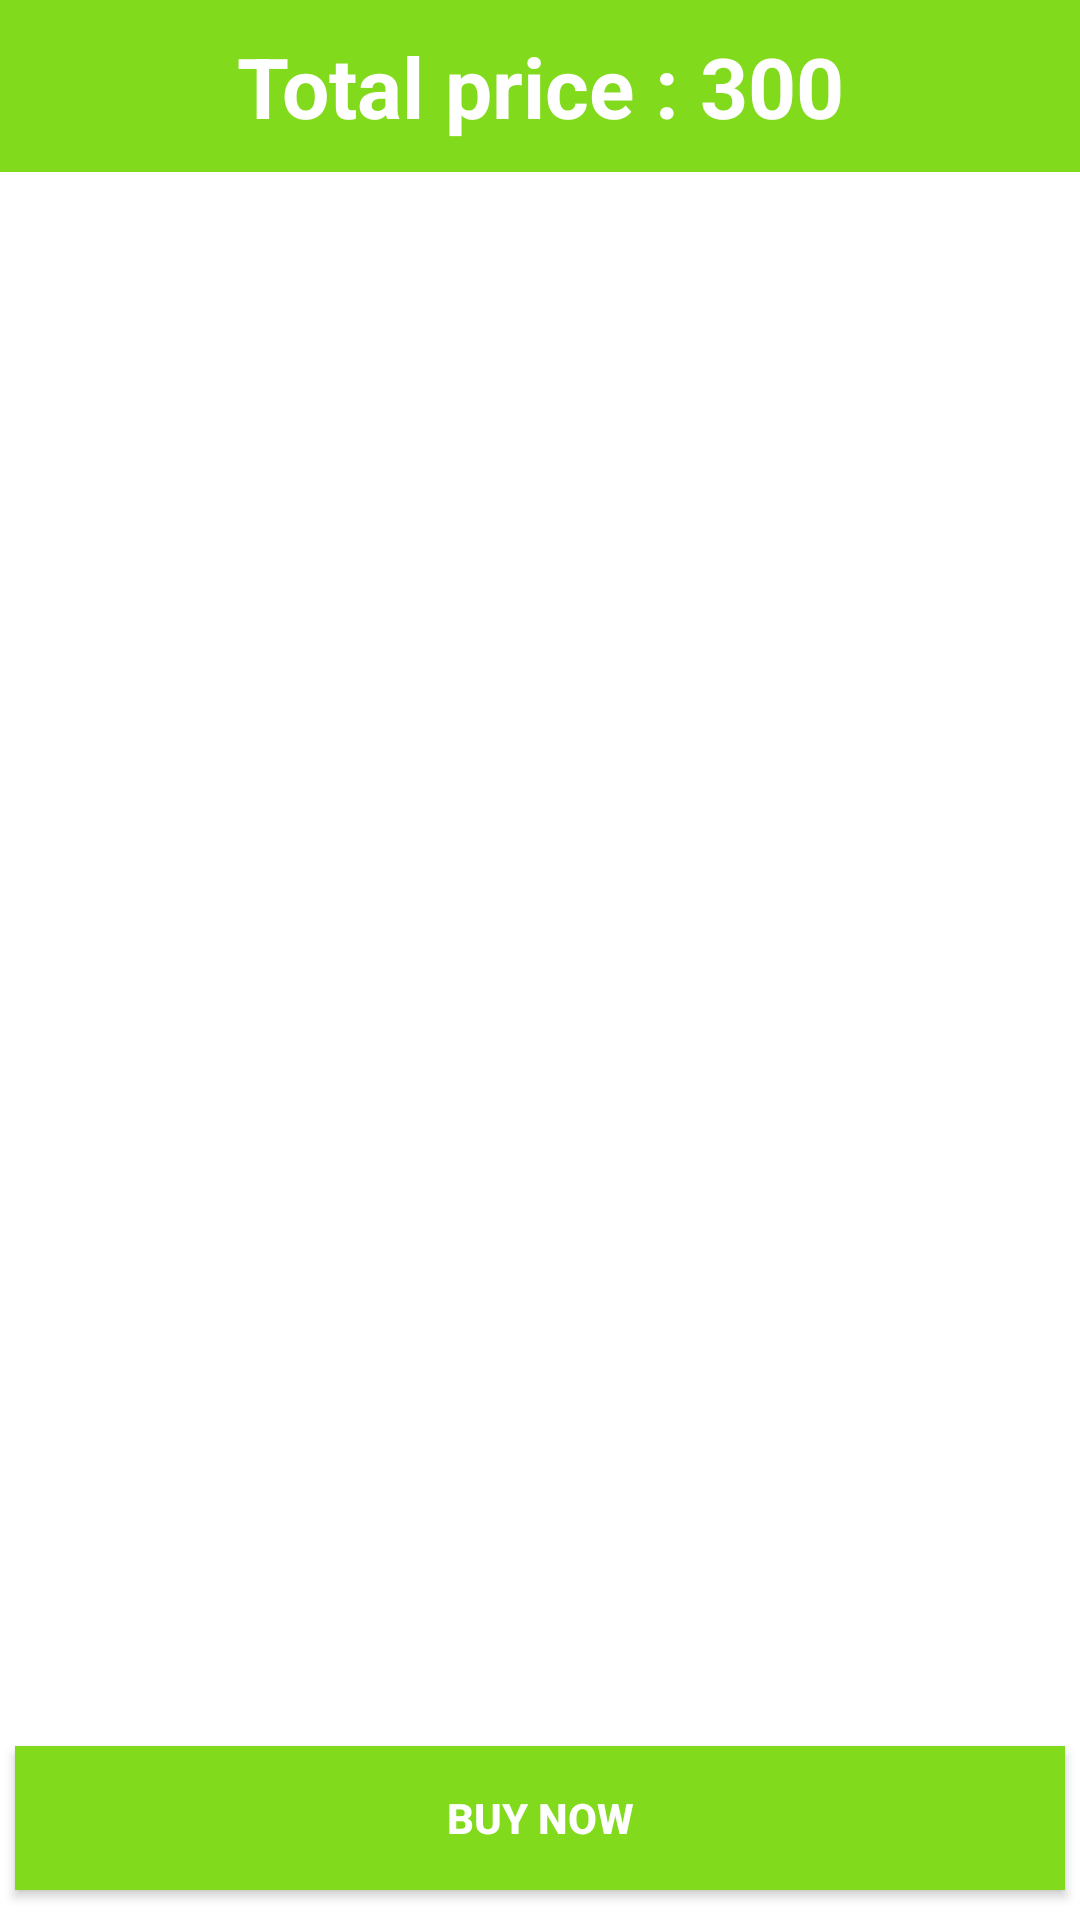

Layout XML and referenced resources for this Android screen:
<!-- AndroidManifest.xml: application theme Theme.Gearcom -->
<!-- res/layout/fragment_my_carts.xml -->
<?xml version="1.0" encoding="utf-8"?>
<FrameLayout xmlns:android="http://schemas.android.com/apk/res/android"
    xmlns:app="http://schemas.android.com/apk/res-auto"
    xmlns:tools="http://schemas.android.com/tools"
    android:id="@+id/layout"
    android:layout_width="match_parent"
    android:layout_height="match_parent"
    tools:context=".ui.carts.MyCartsFragment">

    <androidx.constraintlayout.widget.ConstraintLayout
        android:id="@+id/constraint1"
        android:layout_width="match_parent"
        android:layout_height="match_parent"
        android:visibility="gone">

        <ImageView
            android:id="@+id/product_img"
            android:layout_width="400dp"
            android:layout_height="300dp"
            android:src="@drawable/baseline_add_shopping_cart_24"
            app:layout_constraintBottom_toBottomOf="parent"
            app:layout_constraintEnd_toEndOf="parent"
            app:layout_constraintStart_toStartOf="parent"
            app:layout_constraintTop_toTopOf="parent"
            app:layout_constraintVertical_bias="0.3">

        </ImageView>

        <TextView
            android:id="@+id/text_empty"
            android:layout_width="match_parent"
            android:layout_height="wrap_content"
            android:text="Your cart is empty"
            android:textAlignment="center"
            android:textColor="@color/purple_700"
            android:textSize="22sp"
            app:layout_constraintBottom_toBottomOf="parent"
            app:layout_constraintEnd_toEndOf="parent"
            app:layout_constraintStart_toStartOf="parent"
            app:layout_constraintTop_toBottomOf="@+id/product_img"
            app:layout_constraintVertical_bias="0.1" />

    </androidx.constraintlayout.widget.ConstraintLayout>

    <androidx.constraintlayout.widget.ConstraintLayout
        android:id="@+id/constraint2"
        android:layout_width="match_parent"
        android:layout_height="match_parent">

        <TextView
            android:id="@+id/tvPriceTotal"
            android:layout_width="match_parent"
            android:layout_height="wrap_content"
            android:background="@color/xanh"
            android:padding="10dp"
            android:text="Total price : 300"
            android:textAlignment="center"
            android:textColor="@color/white"
            android:textSize="28sp"
            android:textStyle="bold"
            app:layout_constraintEnd_toEndOf="parent"
            app:layout_constraintStart_toStartOf="parent"
            app:layout_constraintTop_toTopOf="parent" />

        <androidx.recyclerview.widget.RecyclerView
            android:id="@+id/mRecyclerView"
            android:layout_width="match_parent"
            android:layout_height="match_parent"
            android:layout_marginTop="60dp"
            android:layout_marginLeft="7dp"
            android:layout_marginRight="7dp"
            app:layout_constraintBottom_toTopOf="@+id/buy_now"
            app:layout_constraintEnd_toEndOf="parent"
            app:layout_constraintStart_toStartOf="parent"
            app:layout_constraintTop_toBottomOf="@+id/tvPriceTotal"
            app:layout_constraintVertical_bias="0" />

        <androidx.appcompat.widget.AppCompatButton
            android:id="@+id/buy_now"
            android:layout_width="350dp"
            android:layout_height="wrap_content"
            android:background="@color/xanh"
            android:text="Buy now"
            android:textColor="@color/white"
            android:textStyle="bold"
            app:layout_constraintBottom_toBottomOf="parent"
            app:layout_constraintEnd_toEndOf="parent"
            app:layout_constraintStart_toStartOf="parent"
            android:layout_margin="10dp">

        </androidx.appcompat.widget.AppCompatButton>

    </androidx.constraintlayout.widget.ConstraintLayout>

</FrameLayout>
<!-- resources referenced by this layout -->
<resources>
  <color name="purple_700">#FF3700B3</color>
  <color name="white">#FFFFFFFF</color>
  <color name="xanh">#82DA1C</color>
  <style name="Theme.Gearcom" parent="Theme.MaterialComponents.DayNight.DarkActionBar">
          
          <item name="colorPrimary">@color/purple_500</item>
          <item name="colorPrimaryVariant">@color/purple_700</item>
          <item name="colorOnPrimary">@color/white</item>
          
          <item name="colorSecondary">@color/teal_200</item>
          <item name="colorSecondaryVariant">@color/teal_700</item>
          <item name="colorOnSecondary">@color/black</item>
          
          <item name="android:statusBarColor">?attr/colorPrimaryVariant</item>
          
      </style>
  <color name="purple_500">#FF6200EE</color>
  <color name="teal_200">#FF03DAC5</color>
  <color name="teal_700">#FF018786</color>
  <color name="black">#FF000000</color>
</resources>
